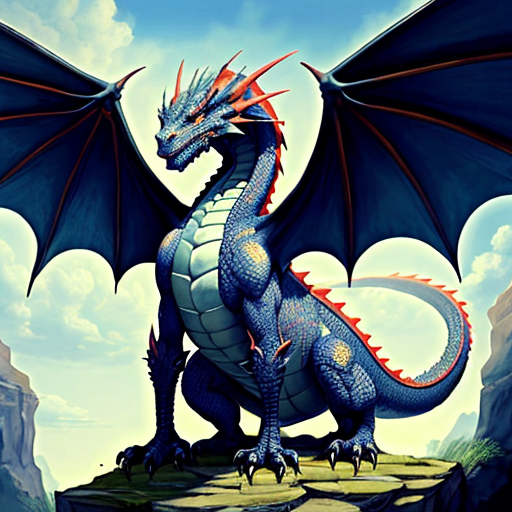
Generation parameters embedded in this image by AUTOMATIC1111 Stable Diffusion web UI or a fork of it (Forge, ...) (PNG 'parameters' text chunk):
a dragon, masterpiece
Negative prompt: nsfw, nude, hands, phone, hand
Steps: 30, Sampler: DPM++ 2M SDE Karras, CFG scale: 7, Seed: 1642388765, Size: 512x512, Model hash: b76cc78ad9, Model: dreamshaper_6BakedVae, Version: v1.3.2